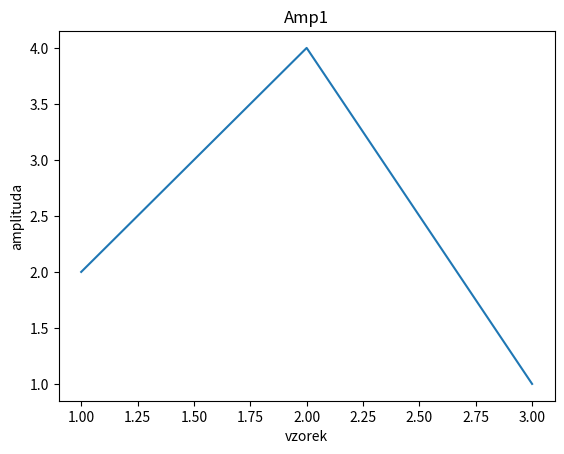

Write the Python code that produced this figure.
# importing the required module 
import matplotlib.pyplot as plt 
  
# x axis values 
x = [1,2,3] 
# corresponding y axis values 
y = [2,4,1] 
  
# plotting the points  
plt.plot(x, y) 
  
# naming the x axis 
plt.xlabel('vzorek') 
# naming the y axis 
plt.ylabel('amplituda') 
  
# giving a title to my graph 
plt.title('Amp1') 
  
# function to show the plot 
plt.show() 